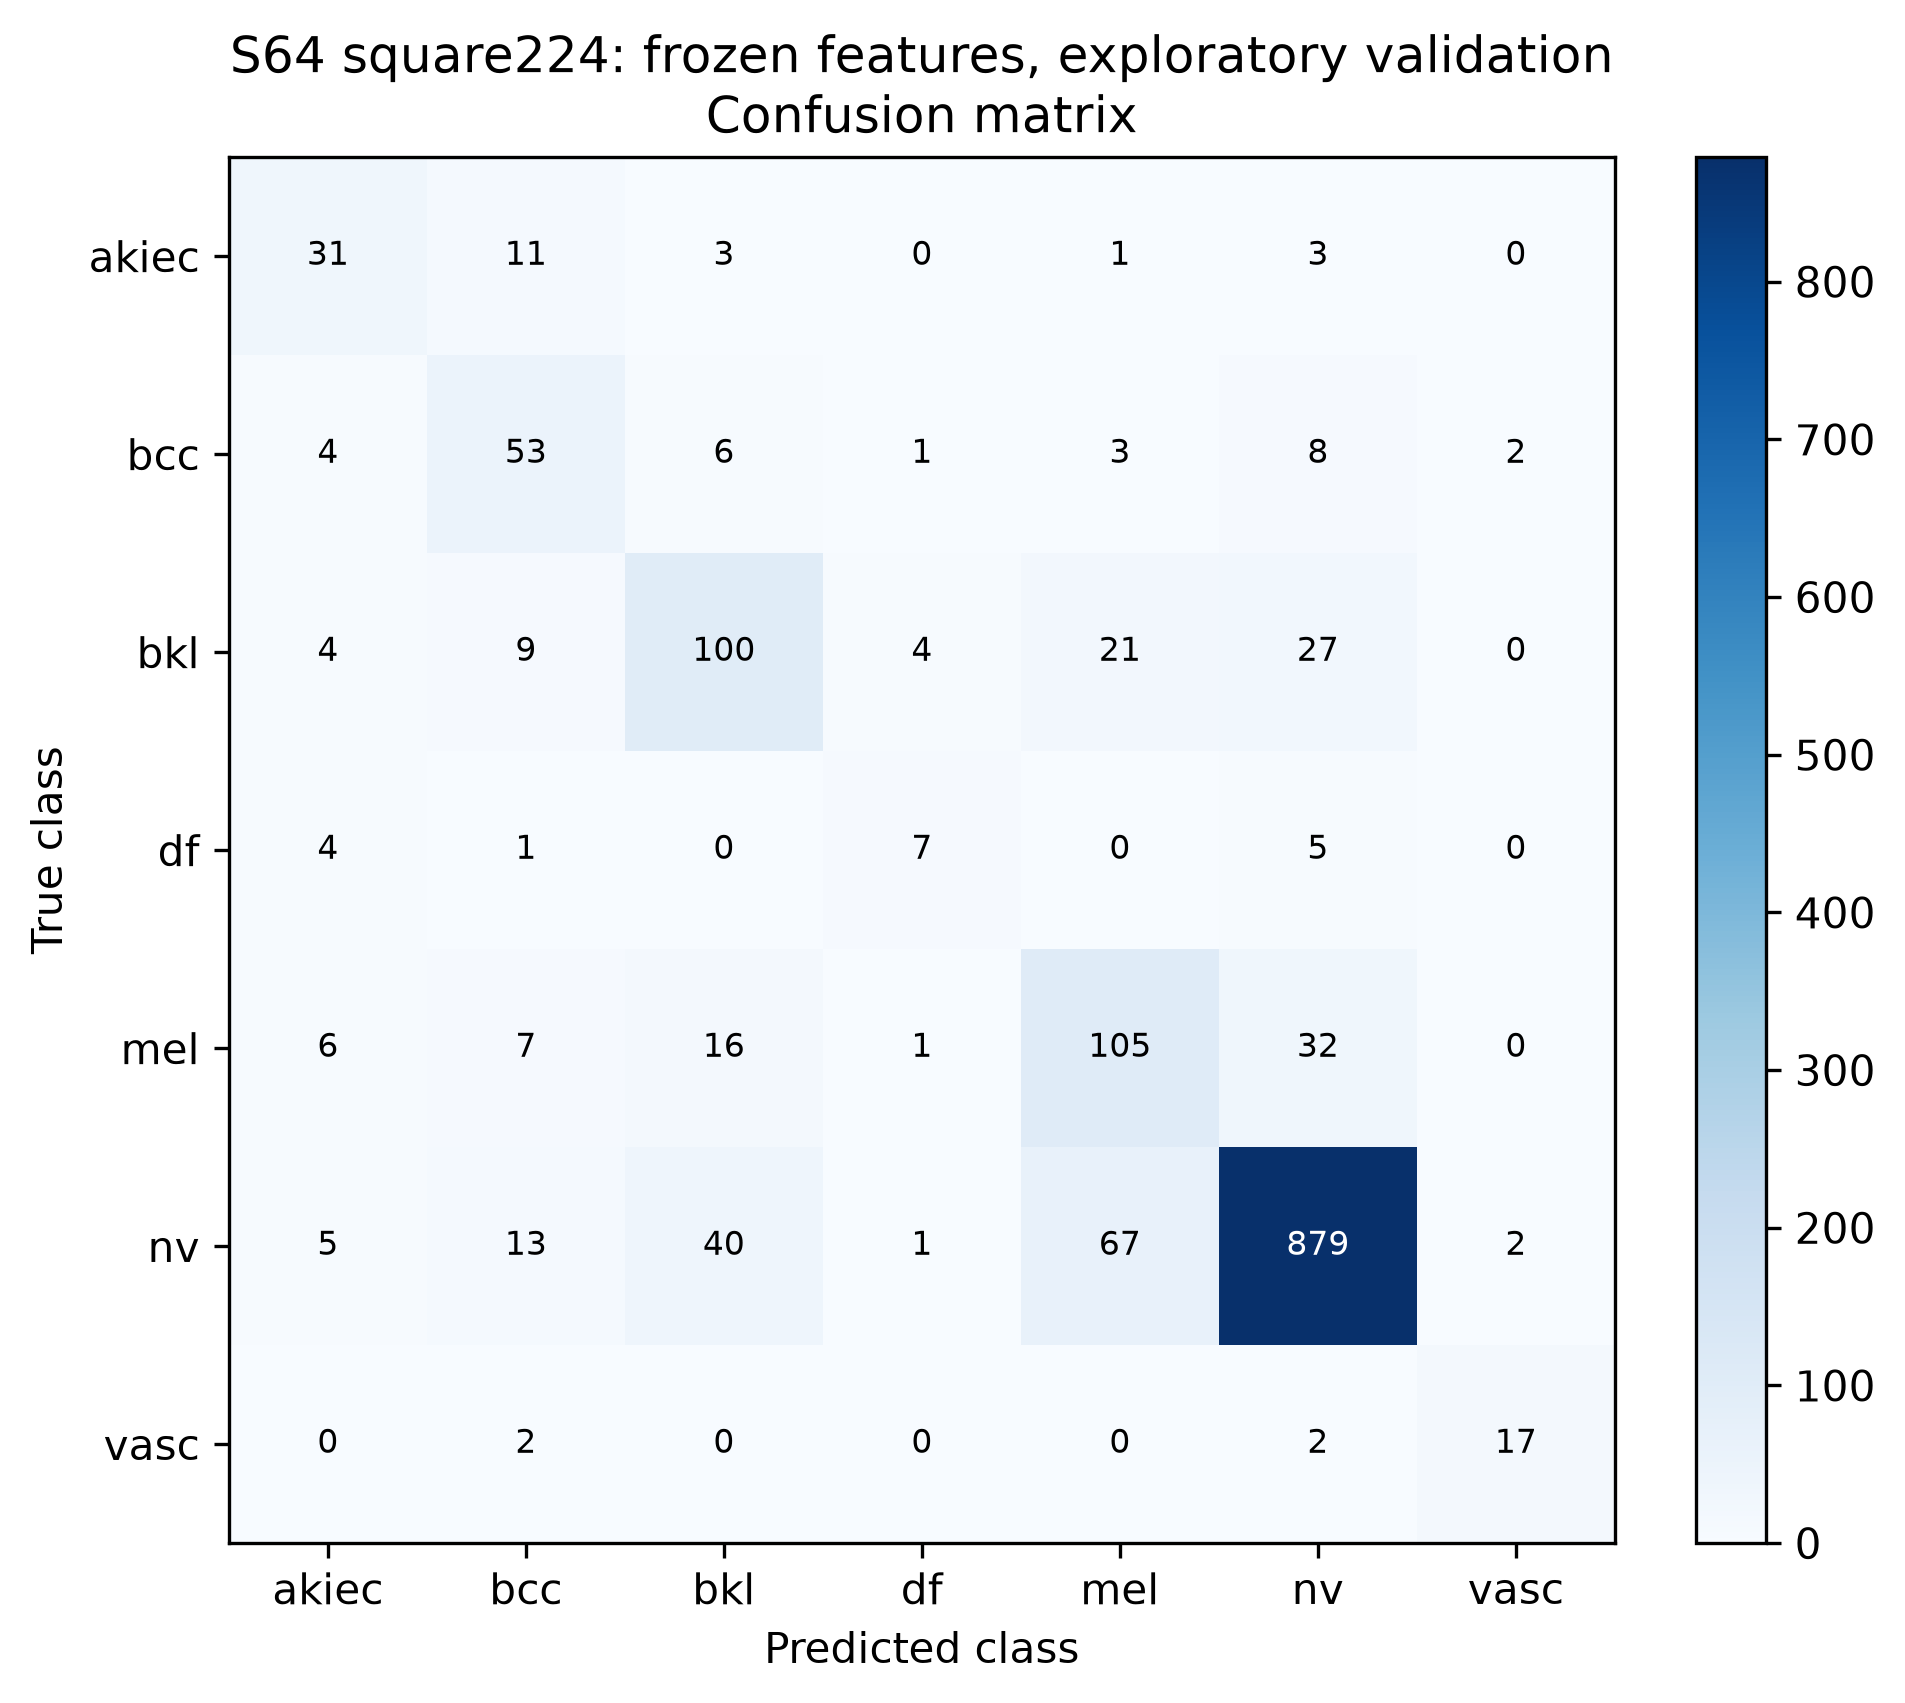

Values plotted in this chart, from the file beside it:
true_class, akiec, bcc, bkl, df, mel, nv, vasc
akiec, 31, 11, 3, 0, 1, 3, 0
bcc, 4, 53, 6, 1, 3, 8, 2
bkl, 4, 9, 100, 4, 21, 27, 0
df, 4, 1, 0, 7, 0, 5, 0
mel, 6, 7, 16, 1, 105, 32, 0
nv, 5, 13, 40, 1, 67, 879, 2
vasc, 0, 2, 0, 0, 0, 2, 17
